Photos from the image-classification dataset "mushroom_species_dataset" in the GitHub repository TaiE64/COMP0220-DeepLearning-Coursework-AI-Mushroom-Expert-Group013. Its 16 classes are: Amanita calyptroderma, Armillaria mellea, Armillaria tabescens, Artomyces pyxidatus, Bolbitius titubans, Boletus pallidus, Boletus rex-veris, Cantharellus californicus, Ganoderma tsugae, Leucoagaricus leucothites, Lycogala epidendrum, Trametes gibbosa, Trametes versicolor, Trichaptum biforme, Tylopilus felleus, Tylopilus rubrobrunneus.

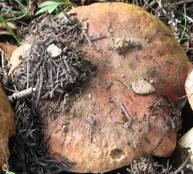
Label: Boletus rex-veris

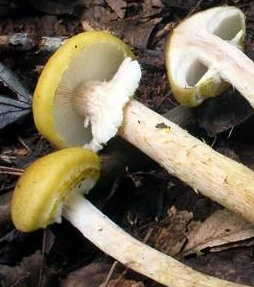
Label: Armillaria mellea

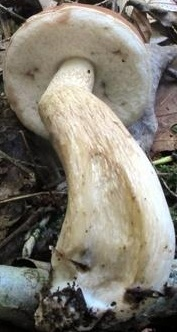
Label: Tylopilus felleus

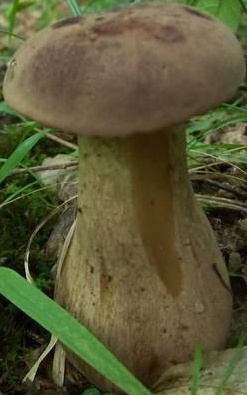
Label: Tylopilus rubrobrunneus

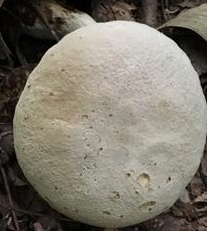
Label: Boletus pallidus

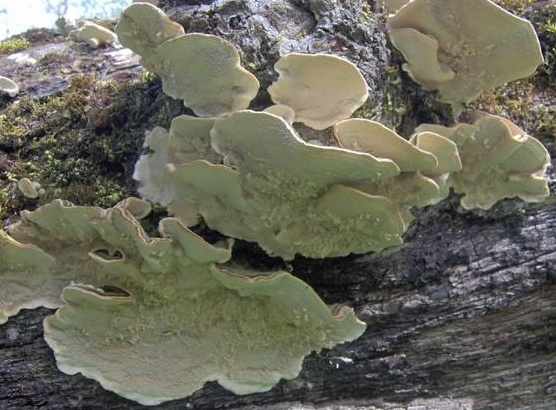
Label: Trametes versicolor
